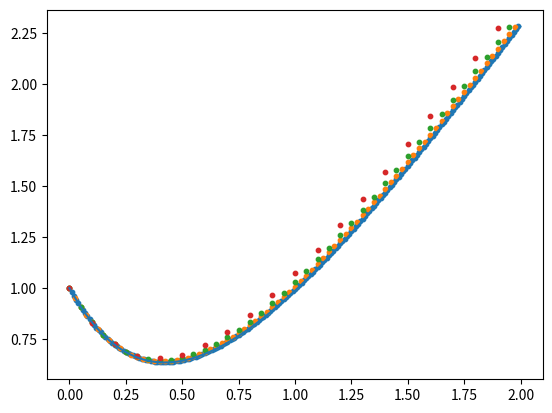

Write the Python code that produced this figure.
import matplotlib.pyplot as plt
import math as math
import numpy as np
def y(n, T):
    if (n>0):
        return ((1-2*T)*y(n-1,T)+3*n*T*T)
    else:
        return (1)
def r(x):
    return(1.75*math.e**(-2*x)+1.5*x-0.75)
def F(t_final, T):
    a = []
    for k in range(int(t_final/T)):
        a.append(y(k,T))
    return(a)
t = np.arange(0.,2.,0.001)
plt.scatter(np.arange(0.,2.,0.01),F(2,0.01), s=10)
plt.scatter(np.arange(0.,2.,0.025),F(2,0.025), s=10)
plt.scatter(np.arange(0.,2.,0.05),F(2,0.05), s=10)
plt.scatter(np.arange(0.,2.,0.1),F(2,0.1), s=10)
plt.plot(t, r(t))
plt.show()
